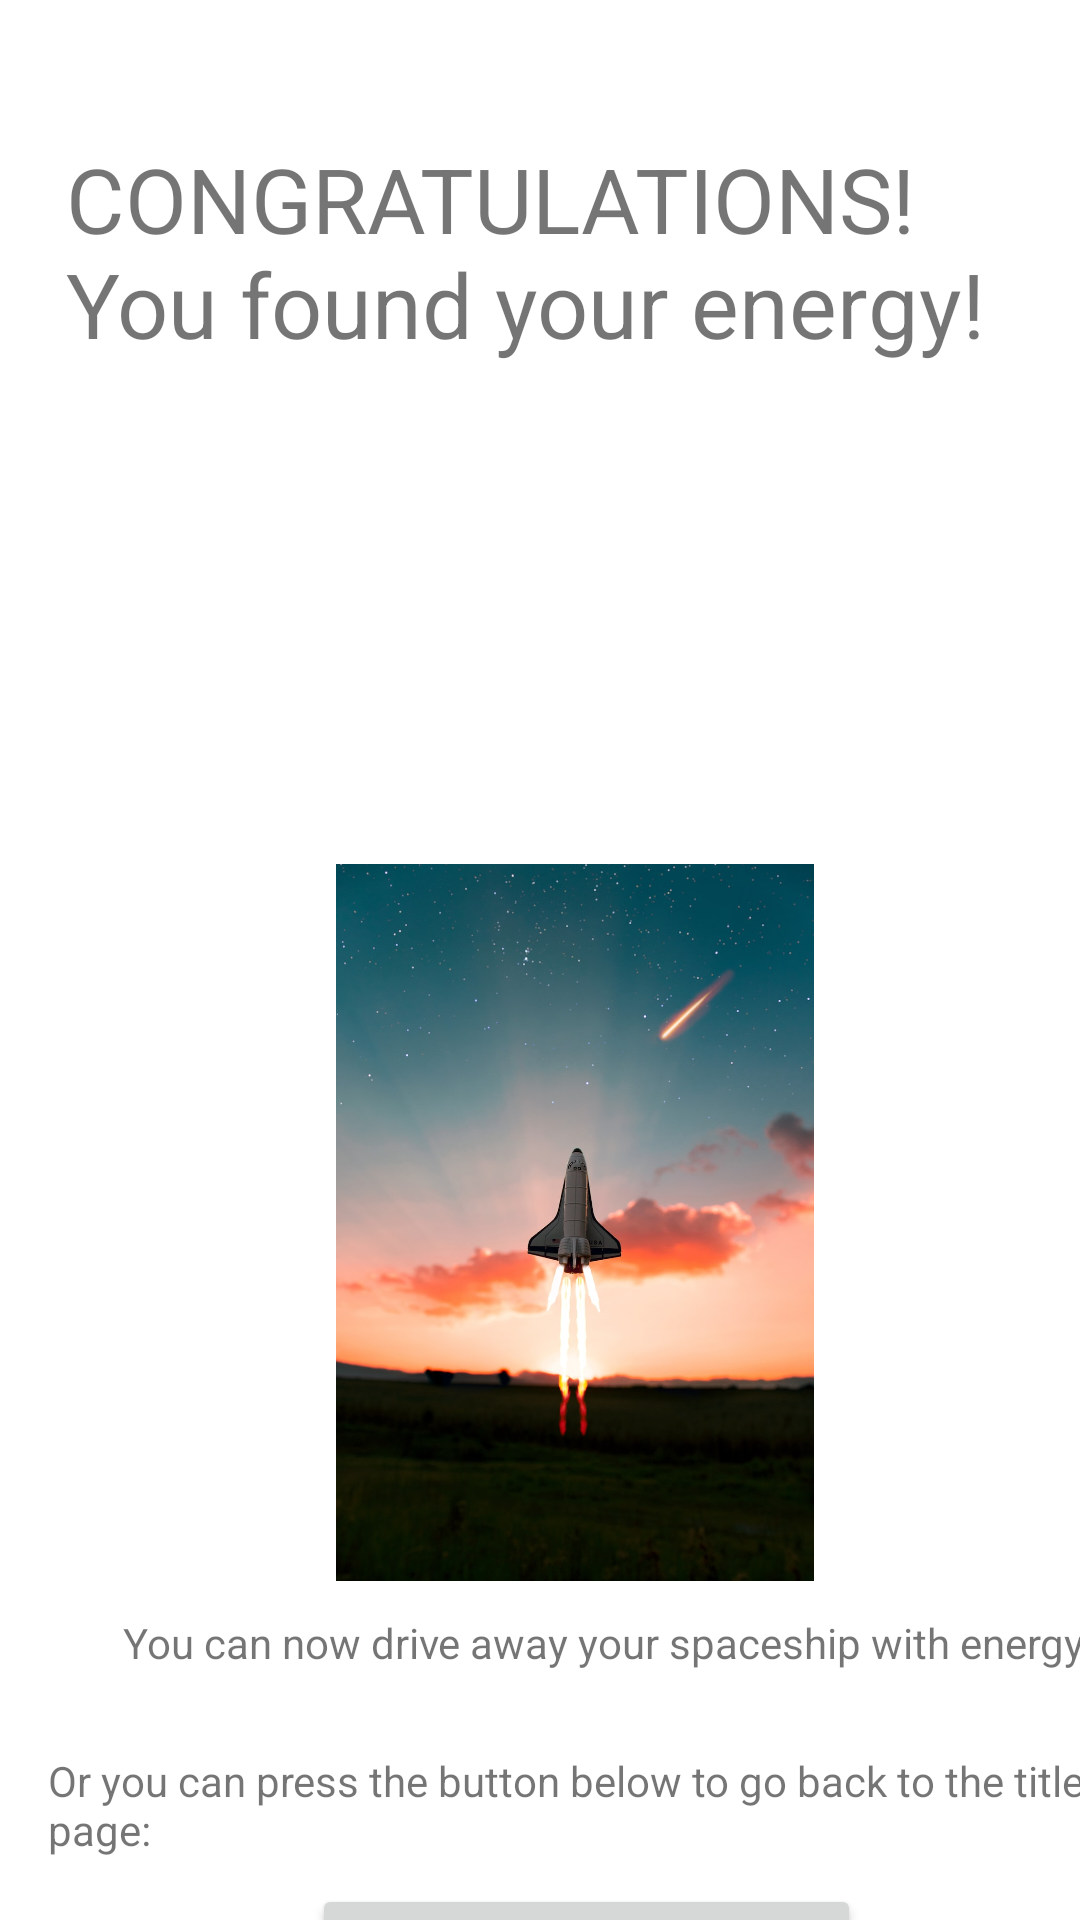

Write the Android layout XML for this screen, with the resource values it uses.
<!-- AndroidManifest.xml: application theme Theme.AMazeByDuohanXu -->
<!-- res/layout/activity_winning.xml -->
<?xml version="1.0" encoding="utf-8"?>
<androidx.constraintlayout.widget.ConstraintLayout xmlns:android="http://schemas.android.com/apk/res/android"
    xmlns:app="http://schemas.android.com/apk/res-auto"
    xmlns:tools="http://schemas.android.com/tools"
    android:layout_width="match_parent"
    android:layout_height="match_parent"
    tools:context=".gui.WinningActivity">

    <TextView
        android:id="@+id/distance2ExitView"
        android:layout_width="wrap_content"
        android:layout_height="wrap_content"
        android:layout_marginStart="20dp"
        android:layout_marginTop="204dp"
        android:text=""
        app:layout_constraintStart_toStartOf="parent"
        app:layout_constraintTop_toTopOf="parent" />

    <TextView
        android:id="@+id/textView14"
        android:layout_width="339dp"
        android:layout_height="80dp"
        android:layout_marginStart="22dp"
        android:layout_marginTop="46dp"
        android:text="CONGRATULATIONS! You found your energy!"
        android:textSize="30dp"
        app:layout_constraintStart_toStartOf="parent"
        app:layout_constraintTop_toTopOf="parent" />

    <TextView
        android:id="@+id/pathLengthView"
        android:layout_width="wrap_content"
        android:layout_height="wrap_content"
        android:layout_marginStart="20dp"
        android:layout_marginTop="156dp"
        android:text=""
        app:layout_constraintStart_toStartOf="parent"
        app:layout_constraintTop_toTopOf="parent" />

    <TextView
        android:id="@+id/energyConsumedView"
        android:layout_width="wrap_content"
        android:layout_height="wrap_content"
        android:layout_marginStart="20dp"
        android:layout_marginTop="252dp"
        android:text=""
        app:layout_constraintStart_toStartOf="parent"
        app:layout_constraintTop_toTopOf="parent" />

    <TextView
        android:id="@+id/textView18"
        android:layout_width="wrap_content"
        android:layout_height="wrap_content"
        android:layout_marginStart="16dp"
        android:layout_marginTop="584dp"
        android:text="Or you can press the button below to go back to the title page:"
        app:layout_constraintStart_toStartOf="parent"
        app:layout_constraintTop_toTopOf="parent" />

    <Button
        android:id="@+id/buttonBack"
        android:layout_width="wrap_content"
        android:layout_height="wrap_content"
        android:layout_marginStart="104dp"
        android:layout_marginTop="628dp"
        android:text="Go back to title page"
        app:layout_constraintStart_toStartOf="parent"
        app:layout_constraintTop_toTopOf="parent" />

    <ImageView
        android:id="@+id/imageView4"
        android:layout_width="223dp"
        android:layout_height="239dp"
        android:layout_marginStart="80dp"
        android:layout_marginTop="288dp"
        app:layout_constraintStart_toStartOf="parent"
        app:layout_constraintTop_toTopOf="parent"
        app:srcCompat="@drawable/photo_1628126235206_5260b9ea6441" />

    <TextView
        android:id="@+id/textView17"
        android:layout_width="wrap_content"
        android:layout_height="wrap_content"
        android:layout_marginStart="41dp"
        android:layout_marginTop="538dp"
        android:text="You can now drive away your spaceship with energy..."
        app:layout_constraintStart_toStartOf="parent"
        app:layout_constraintTop_toTopOf="parent" />
</androidx.constraintlayout.widget.ConstraintLayout>
<!-- resources referenced by this layout -->
<resources>
  <!-- drawable photo_1628126235206_5260b9ea6441: jpg bitmap (drawable, 105719 bytes) -->
  <style name="Theme.AMazeByDuohanXu" parent="Theme.MaterialComponents.DayNight.DarkActionBar">
          
          <item name="colorPrimary">@color/purple_500</item>
          <item name="colorPrimaryVariant">@color/purple_700</item>
          <item name="colorOnPrimary">@color/white</item>
          
          <item name="colorSecondary">@color/teal_200</item>
          <item name="colorSecondaryVariant">@color/teal_700</item>
          <item name="colorOnSecondary">@color/black</item>
          
          <item name="android:statusBarColor">?attr/colorPrimaryVariant</item>
          
      </style>
  <color name="purple_500">#FF6200EE</color>
  <color name="purple_700">#FF3700B3</color>
  <color name="white">#FFFFFFFF</color>
  <color name="teal_200">#FF03DAC5</color>
  <color name="teal_700">#FF018786</color>
  <color name="black">#FF000000</color>
</resources>
